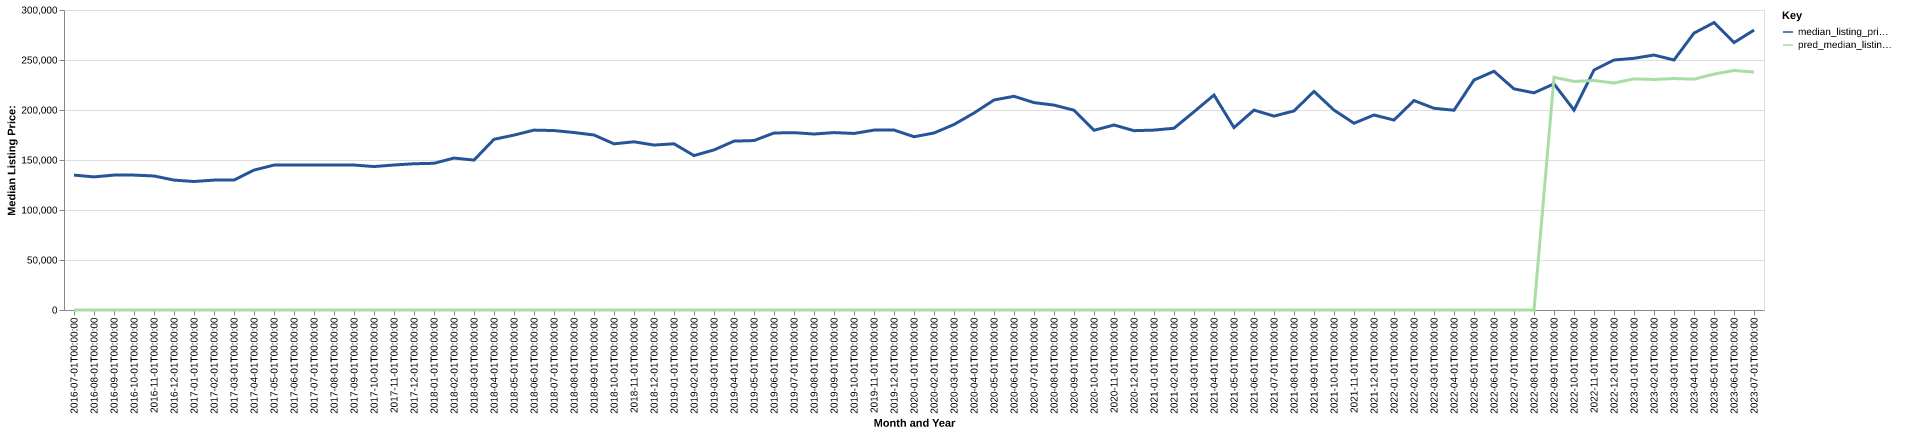

The table this chart was drawn from, first rows:
date, time_idx, median_listing_price, thirty_year_interest_rate_five, month, county_name, active_listing_count, median_days_on_market, pred_median_listing_price, month_year
2016-07-01, 0, 134900, 3.72, 7, Jefferson City, MO, 568.0, 64.0, 0, Jul-2016
2016-08-01, 1, 133100, 3.73, 8, Jefferson City, MO, 554.0, 71.0, 0, Aug-2016
2016-09-01, 2, 134925, 3.66, 9, Jefferson City, MO, 535.0, 72.0, 0, Sep-2016
2016-10-01, 3, 134900, 3.64, 10, Jefferson City, MO, 533.0, 68.0, 0, Oct-2016
2016-11-01, 4, 134034, 3.66, 11, Jefferson City, MO, 494.0, 69.0, 0, Nov-2016
2016-12-01, 5, 129900, 3.48, 12, Jefferson City, MO, 460.0, 80.0, 0, Dec-2016
2017-01-01, 6, 128500, 3.45, 1, Jefferson City, MO, 433.0, 80.0, 0, Jan-2017
2017-02-01, 7, 129900, 3.5, 2, Jefferson City, MO, 469.0, 71.0, 0, Feb-2017
2017-03-01, 8, 129900, 3.52, 3, Jefferson City, MO, 479.0, 60.0, 0, Mar-2017
2017-04-01, 9, 139900, 4.03, 4, Jefferson City, MO, 470.0, 58.0, 0, Apr-2017
2017-05-01, 10, 144900, 4.32, 5, Jefferson City, MO, 479.0, 55.0, 0, May-2017
2017-06-01, 11, 144900, 4.2, 6, Jefferson City, MO, 471.0, 54.0, 0, Jun-2017
2017-07-01, 12, 145000, 4.19, 7, Jefferson City, MO, 459.0, 56.0, 0, Jul-2017
2017-08-01, 13, 144900, 4.3, 8, Jefferson City, MO, 477.0, 59.0, 0, Aug-2017
2017-09-01, 14, 144950, 4.1, 9, Jefferson City, MO, 478.0, 58.0, 0, Sep-2017
2017-10-01, 15, 143450, 4.05, 10, Jefferson City, MO, 457.0, 66.0, 0, Oct-2017
2017-11-01, 16, 145000, 3.94, 11, Jefferson City, MO, 452.0, 72.0, 0, Nov-2017
2017-12-01, 17, 146250, 4.03, 12, Jefferson City, MO, 424.0, 84.0, 0, Dec-2017
2018-01-01, 18, 146700, 3.93, 1, Jefferson City, MO, 387.0, 79.0, 0, Jan-2018
2018-02-01, 19, 151950, 3.83, 2, Jefferson City, MO, 379.0, 71.0, 0, Feb-2018
2018-03-01, 20, 149900, 3.94, 3, Jefferson City, MO, 394.0, 56.0, 0, Mar-2018
2018-04-01, 21, 170700, 3.95, 4, Jefferson City, MO, 407.0, 50.0, 0, Apr-2018
2018-05-01, 22, 174900, 3.99, 5, Jefferson City, MO, 413.0, 52.0, 0, May-2018
2018-06-01, 23, 179900, 4.15, 6, Jefferson City, MO, 415.0, 53.0, 0, Jun-2018
2018-07-01, 24, 179450, 4.4, 7, Jefferson City, MO, 434.0, 54.0, 0, Jul-2018
2018-08-01, 25, 177475, 4.46, 8, Jefferson City, MO, 476.0, 58.0, 0, Aug-2018
2018-09-01, 26, 175000, 4.58, 9, Jefferson City, MO, 481.0, 60.0, 0, Sep-2018
2018-10-01, 27, 166175, 4.66, 10, Jefferson City, MO, 480.0, 65.0, 0, Oct-2018
2018-11-01, 28, 168200, 4.62, 11, Jefferson City, MO, 460.0, 70.0, 0, Nov-2018
2018-12-01, 29, 164950, 4.54, 12, Jefferson City, MO, 446.0, 78.0, 0, Dec-2018
2019-01-01, 30, 166200, 4.6, 1, Jefferson City, MO, 406.0, 82.0, 0, Jan-2019
2019-02-01, 31, 154425, 4.72, 2, Jefferson City, MO, 412.0, 82.0, 0, Feb-2019
2019-03-01, 32, 160079, 4.9, 3, Jefferson City, MO, 389.0, 67.0, 0, Mar-2019
2019-04-01, 33, 168875, 4.94, 4, Jefferson City, MO, 384.0, 51.0, 0, Apr-2019
2019-05-01, 34, 169450, 4.75, 5, Jefferson City, MO, 402.0, 42.0, 0, May-2019
2019-06-01, 35, 177000, 4.51, 6, Jefferson City, MO, 423.0, 44.0, 0, Jun-2019
2019-07-01, 36, 177350, 4.41, 7, Jefferson City, MO, 408.0, 58.0, 0, Jul-2019
2019-08-01, 37, 175965, 4.41, 8, Jefferson City, MO, 407.0, 57.0, 0, Aug-2019
2019-09-01, 38, 177414, 4.2, 9, Jefferson City, MO, 407.0, 54.0, 0, Sep-2019
2019-10-01, 39, 176559, 4.14, 10, Jefferson City, MO, 406.0, 55.0, 0, Oct-2019
2019-11-01, 40, 179900, 3.84, 11, Jefferson City, MO, 393.0, 63.0, 0, Nov-2019
2019-12-01, 41, 179950, 3.81, 12, Jefferson City, MO, 361.0, 74.0, 0, Dec-2019
2020-01-01, 42, 173250, 3.75, 1, Jefferson City, MO, 345.0, 78.0, 0, Jan-2020
2020-02-01, 43, 177000, 3.73, 2, Jefferson City, MO, 331.0, 68.0, 0, Feb-2020
2020-03-01, 44, 185500, 3.78, 3, Jefferson City, MO, 301.0, 53.0, 0, Mar-2020
2020-04-01, 45, 196970, 3.75, 4, Jefferson City, MO, 285.0, 64.0, 0, Apr-2020
2020-05-01, 46, 210000, 3.74, 5, Jefferson City, MO, 250.0, 59.0, 0, May-2020
2020-06-01, 47, 213700, 3.72, 6, Jefferson City, MO, 249.0, 47.0, 0, Jun-2020
2020-07-01, 48, 207400, 3.49, 7, Jefferson City, MO, 213.0, 52.0, 0, Jul-2020
2020-08-01, 49, 204900, 3.65, 8, Jefferson City, MO, 189.0, 40.0, 0, Aug-2020
2020-09-01, 50, 199800, 3.33, 9, Jefferson City, MO, 183.0, 35.0, 0, Sep-2020
2020-10-01, 51, 179700, 3.28, 10, Jefferson City, MO, 169.0, 34.0, 0, Oct-2020
2020-11-01, 52, 185000, 3.21, 11, Jefferson City, MO, 167.0, 36.0, 0, Nov-2020
2020-12-01, 53, 179325, 3.07, 12, Jefferson City, MO, 174.0, 36.0, 0, Dec-2020
2021-01-01, 54, 179900, 2.99, 1, Jefferson City, MO, 143.0, 48.0, 0, Jan-2021
2021-02-01, 55, 181767, 2.93, 2, Jefferson City, MO, 106.0, 39.0, 0, Feb-2021
2021-03-01, 56, 198225, 2.88, 3, Jefferson City, MO, 86.0, 27.0, 0, Mar-2021
2021-04-01, 57, 214950, 2.84, 4, Jefferson City, MO, 97.0, 16.0, 0, Apr-2021
2021-05-01, 58, 182400, 2.71, 5, Jefferson City, MO, 97.0, 16.0, 0, May-2021
2021-06-01, 59, 199900, 2.79, 6, Jefferson City, MO, 111.0, 16.0, 0, Jun-2021
... 25 more rows
